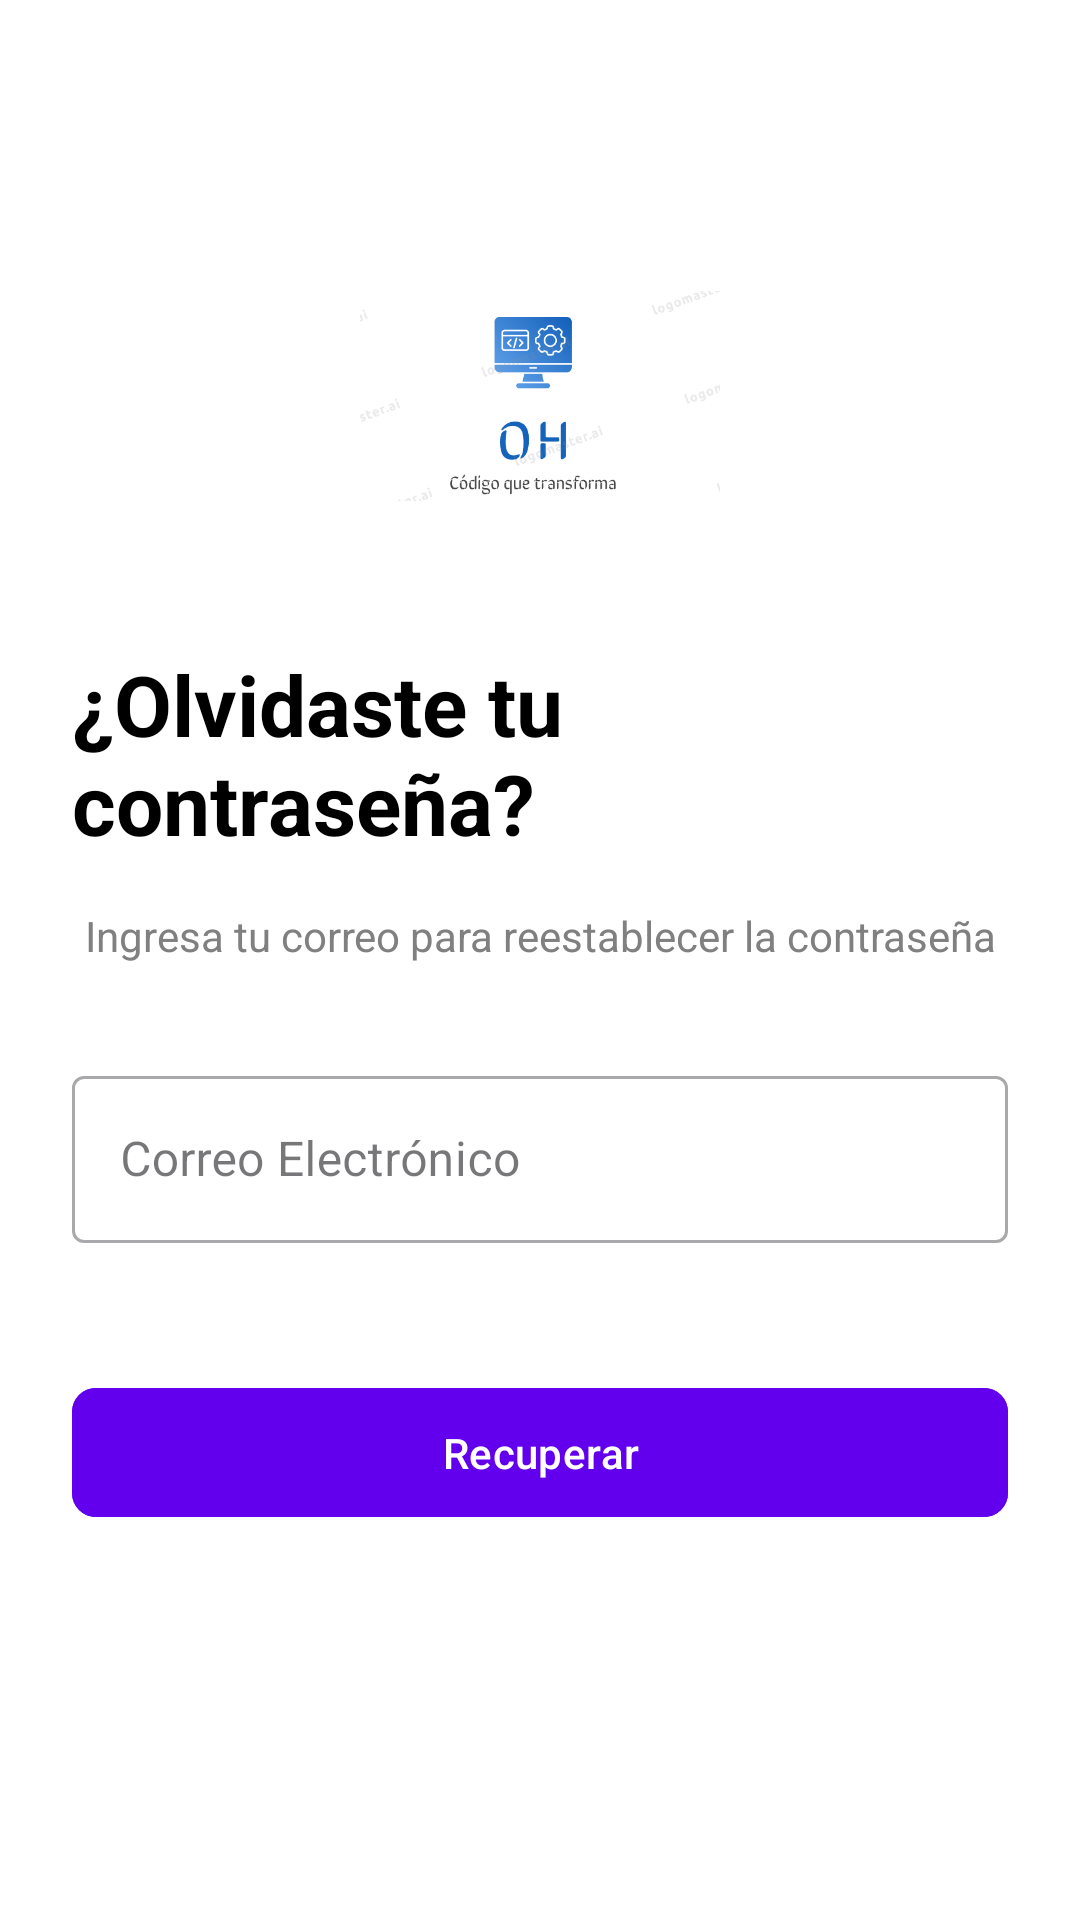

Produce the Android XML layout that renders to this screen, including the resource entries it uses.
<!-- AndroidManifest.xml: application theme Theme.AppAutenticacion -->
<!-- res/layout/activity_forget_password.xml -->
<?xml version="1.0" encoding="utf-8"?>
<androidx.constraintlayout.widget.ConstraintLayout xmlns:android="http://schemas.android.com/apk/res/android"
    xmlns:app="http://schemas.android.com/apk/res-auto"
    xmlns:tools="http://schemas.android.com/tools"
    android:layout_width="match_parent"
    android:layout_height="match_parent"
    android:background="@color/white"
    android:padding="24dp"
    tools:context=".forgetPassword">

    <ImageView
        android:id="@+id/imageViewLogo"
        android:layout_width="120dp"
        android:layout_height="120dp"
        android:layout_marginTop="48dp"
        android:contentDescription="App Logo"
        android:src="@drawable/app_logo"
        app:layout_constraintEnd_toEndOf="parent"
        app:layout_constraintStart_toStartOf="parent"
        app:layout_constraintTop_toTopOf="parent" />

    <TextView
        android:id="@+id/textViewTitle"
        android:layout_width="wrap_content"
        android:layout_height="wrap_content"
        android:layout_marginTop="24dp"
        android:text="@string/forgot_password"
        android:textColor="@color/black"
        android:textSize="28sp"
        android:textStyle="bold"
        app:layout_constraintEnd_toEndOf="parent"
        app:layout_constraintStart_toStartOf="parent"
        app:layout_constraintTop_toBottomOf="@+id/imageViewLogo" />

    <TextView
        android:id="@+id/textViewDescription"
        android:layout_width="0dp"
        android:layout_height="wrap_content"
        android:layout_marginTop="16dp"
        android:text="@string/reset_password_instruction"
        android:textAlignment="center"
        android:textColor="@color/gray"
        app:layout_constraintEnd_toEndOf="parent"
        app:layout_constraintStart_toStartOf="parent"
        app:layout_constraintTop_toBottomOf="@+id/textViewTitle" />

    <com.google.android.material.textfield.TextInputLayout
        android:id="@+id/textInputLayoutEmail"
        style="@style/Widget.MaterialComponents.TextInputLayout.OutlinedBox"
        android:layout_width="0dp"
        android:layout_height="wrap_content"
        android:layout_marginTop="32dp"
        app:errorEnabled="true"
        app:layout_constraintEnd_toEndOf="parent"
        app:layout_constraintStart_toStartOf="parent"
        app:layout_constraintTop_toBottomOf="@+id/textViewDescription">

        <com.google.android.material.textfield.TextInputEditText
            android:id="@+id/editTextEmail"
            android:layout_width="match_parent"
            android:layout_height="wrap_content"
            android:hint="@string/email"
            android:inputType="textEmailAddress" />
    </com.google.android.material.textfield.TextInputLayout>

    <com.google.android.material.button.MaterialButton
        android:id="@+id/buttonSendEmail"
        android:layout_width="0dp"
        android:layout_height="wrap_content"
        android:layout_marginTop="24dp"
        android:backgroundTint="@color/primary"
        android:padding="12dp"
        android:text="@string/recover"
        android:textAllCaps="false"
        android:textColor="@android:color/white"
        app:cornerRadius="8dp"
        app:layout_constraintEnd_toEndOf="parent"
        app:layout_constraintStart_toStartOf="parent"
        app:layout_constraintTop_toBottomOf="@+id/textInputLayoutEmail" />

    <ProgressBar
        android:id="@+id/progressBar"
        android:layout_width="wrap_content"
        android:layout_height="wrap_content"
        android:visibility="gone"
        app:layout_constraintBottom_toBottomOf="parent"
        app:layout_constraintEnd_toEndOf="parent"
        app:layout_constraintStart_toStartOf="parent"
        app:layout_constraintTop_toTopOf="parent" />

</androidx.constraintlayout.widget.ConstraintLayout>
<!-- resources referenced by this layout -->
<resources>
  <color name="black">#000000</color>
  <color name="gray">#808080</color>
  <color name="primary">#6200EE</color>
  <color name="white">#FFFFFFFF</color>
  <!-- drawable app_logo: png bitmap (drawable, 26502 bytes) -->
  <string name="email">Correo Electrónico</string>
  <string name="forgot_password">¿Olvidaste tu contraseña?</string>
  <string name="recover">Recuperar</string>
  <string name="reset_password_instruction">Ingresa tu correo para reestablecer la contraseña</string>
  <style name="Theme.AppAutenticacion" parent="Base.Theme.AppAutenticacion" />
  <style name="Base.Theme.AppAutenticacion" parent="Theme.Material3.DayNight.NoActionBar">
          
          
      </style>
</resources>
